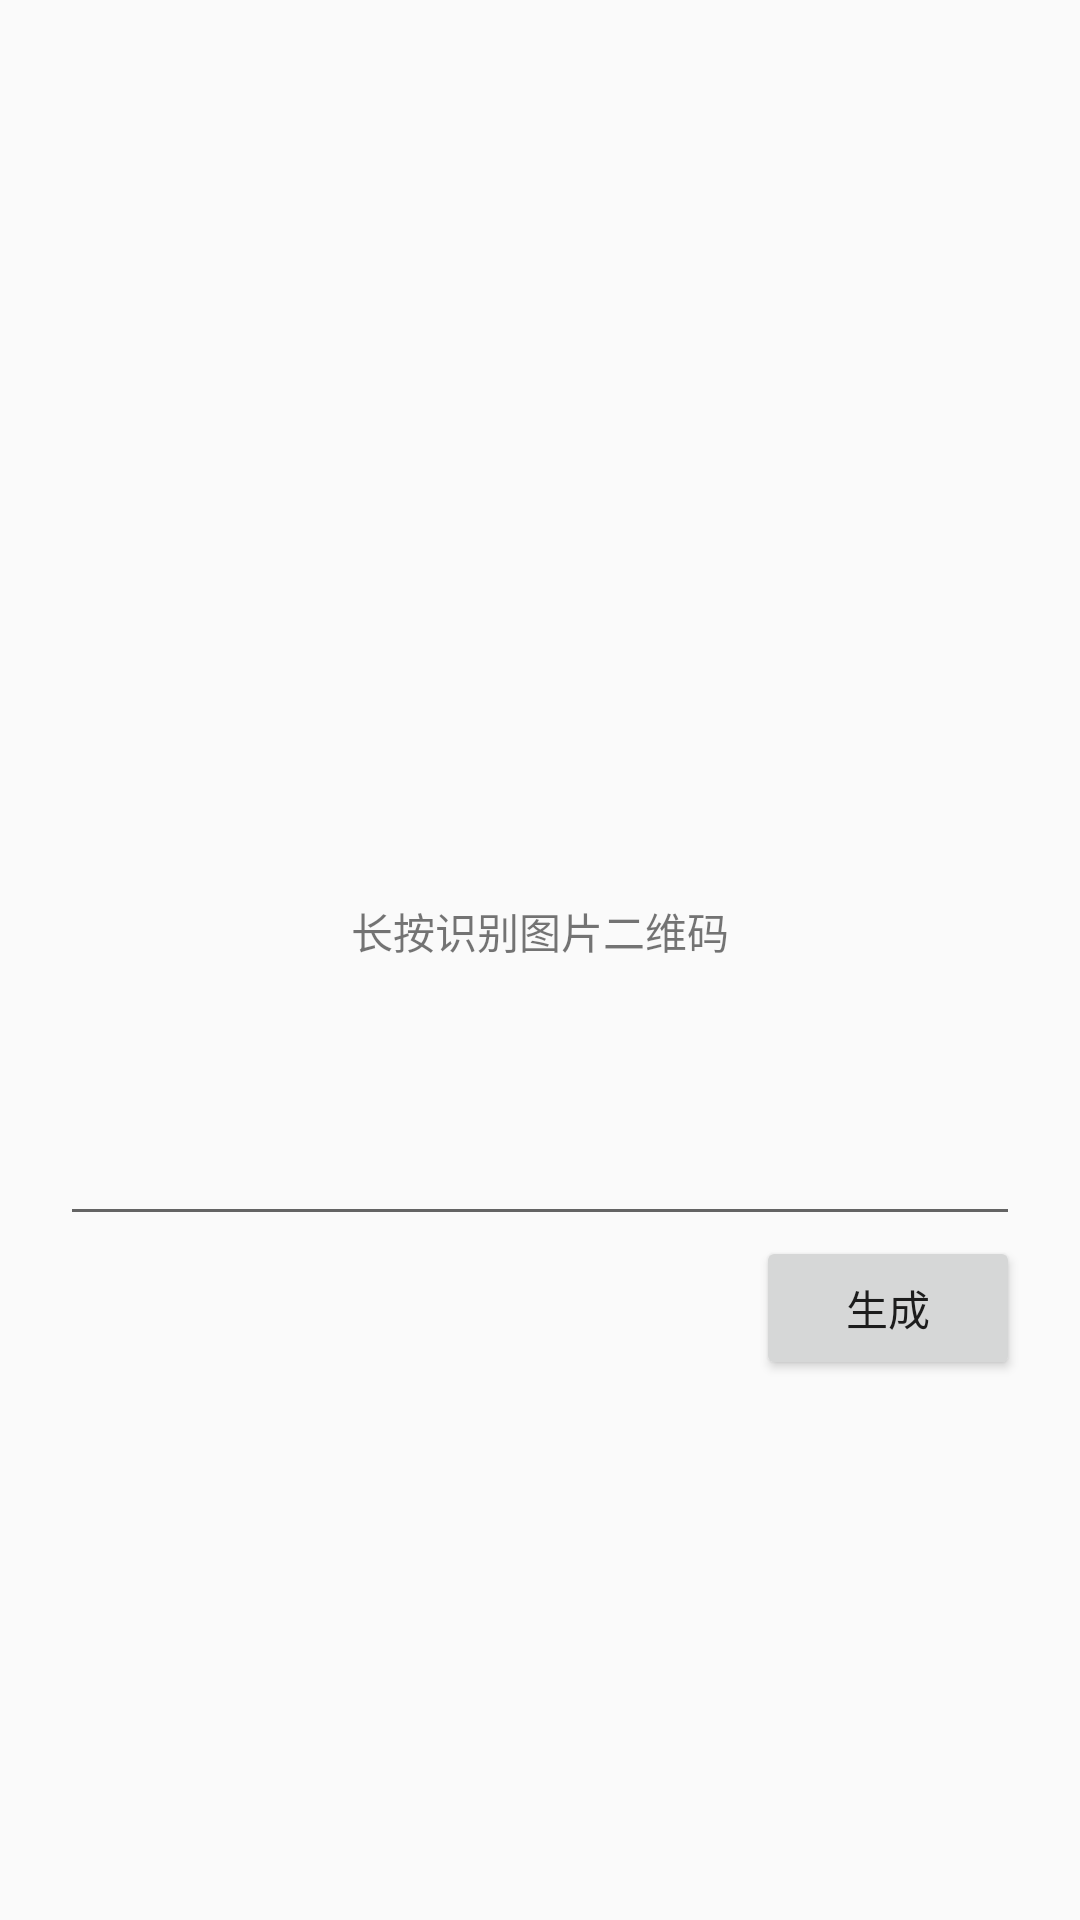

Produce the Android XML layout that renders to this screen, including the resource entries it uses.
<!-- AndroidManifest.xml: application theme AppTheme -->
<!-- res/layout/activity_generateqrcode.xml -->
<?xml version="1.0" encoding="utf-8"?>
<LinearLayout
    xmlns:android="http://schemas.android.com/apk/res/android"
    android:orientation="vertical"
    android:layout_width="match_parent"
    android:layout_height="match_parent"
    android:gravity="center_horizontal"
    android:layout_margin="30dp">

    <ImageView
        android:id="@+id/iv_qrcode"
        android:layout_width="250dp"
        android:layout_height="250dp"
        android:layout_marginTop="50dp"
        android:src="@mipmap/ic_launcher"/>

    <TextView
        android:layout_width="wrap_content"
        android:layout_height="wrap_content"
        android:text="长按识别图片二维码"/>

    <EditText
        android:id="@+id/et_content"
        android:layout_width="match_parent"
        android:layout_height="wrap_content"
        android:layout_marginTop="50dp"
        android:layout_marginStart="20dp"
        android:layout_marginEnd="20dp" />

    <Button
        android:id="@+id/bt_generate_qrcode"
        android:layout_width="wrap_content"
        android:layout_height="wrap_content"
        android:layout_gravity="end"
        android:layout_marginEnd="20dp"
        android:text="生成" />

</LinearLayout>
<!-- resources referenced by this layout -->
<resources>
  <style name="AppTheme" parent="Theme.AppCompat.Light.DarkActionBar">
          
          <item name="colorPrimary">@color/colorPrimary</item>
          <item name="colorPrimaryDark">@color/colorPrimaryDark</item>
          <item name="colorAccent">@color/colorAccent</item>
  
      </style>
  <!-- not gathered from this repository: default colours our renderer supplied (Android Studio template values) -->
  <color name="colorPrimary">#FF6200EE</color>
  <color name="colorPrimaryDark">#FF3700B3</color>
  <color name="colorAccent">#FF03DAC5</color>
</resources>
